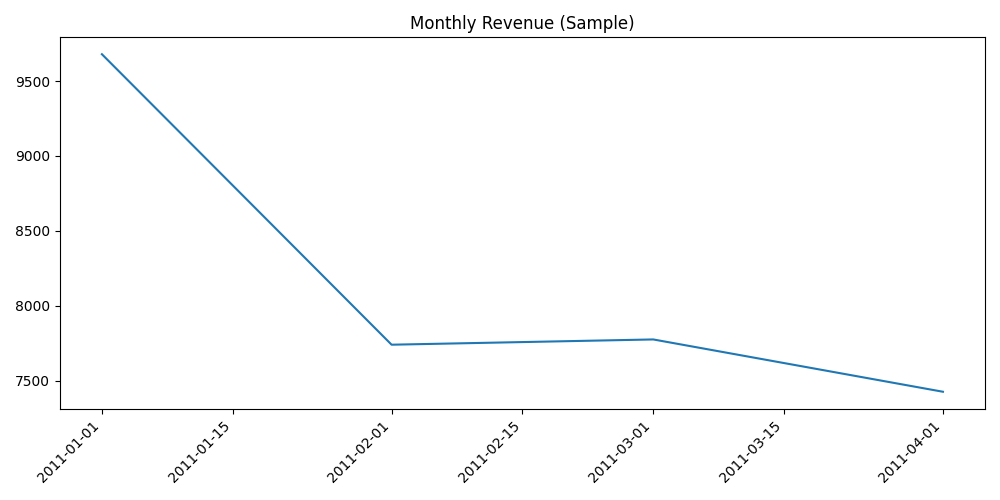

Values plotted in this chart, from the file beside it:
InvoiceMonth, Amount
2011-01-01, 9680
2011-02-01, 7739
2011-03-01, 7774
2011-04-01, 7425
